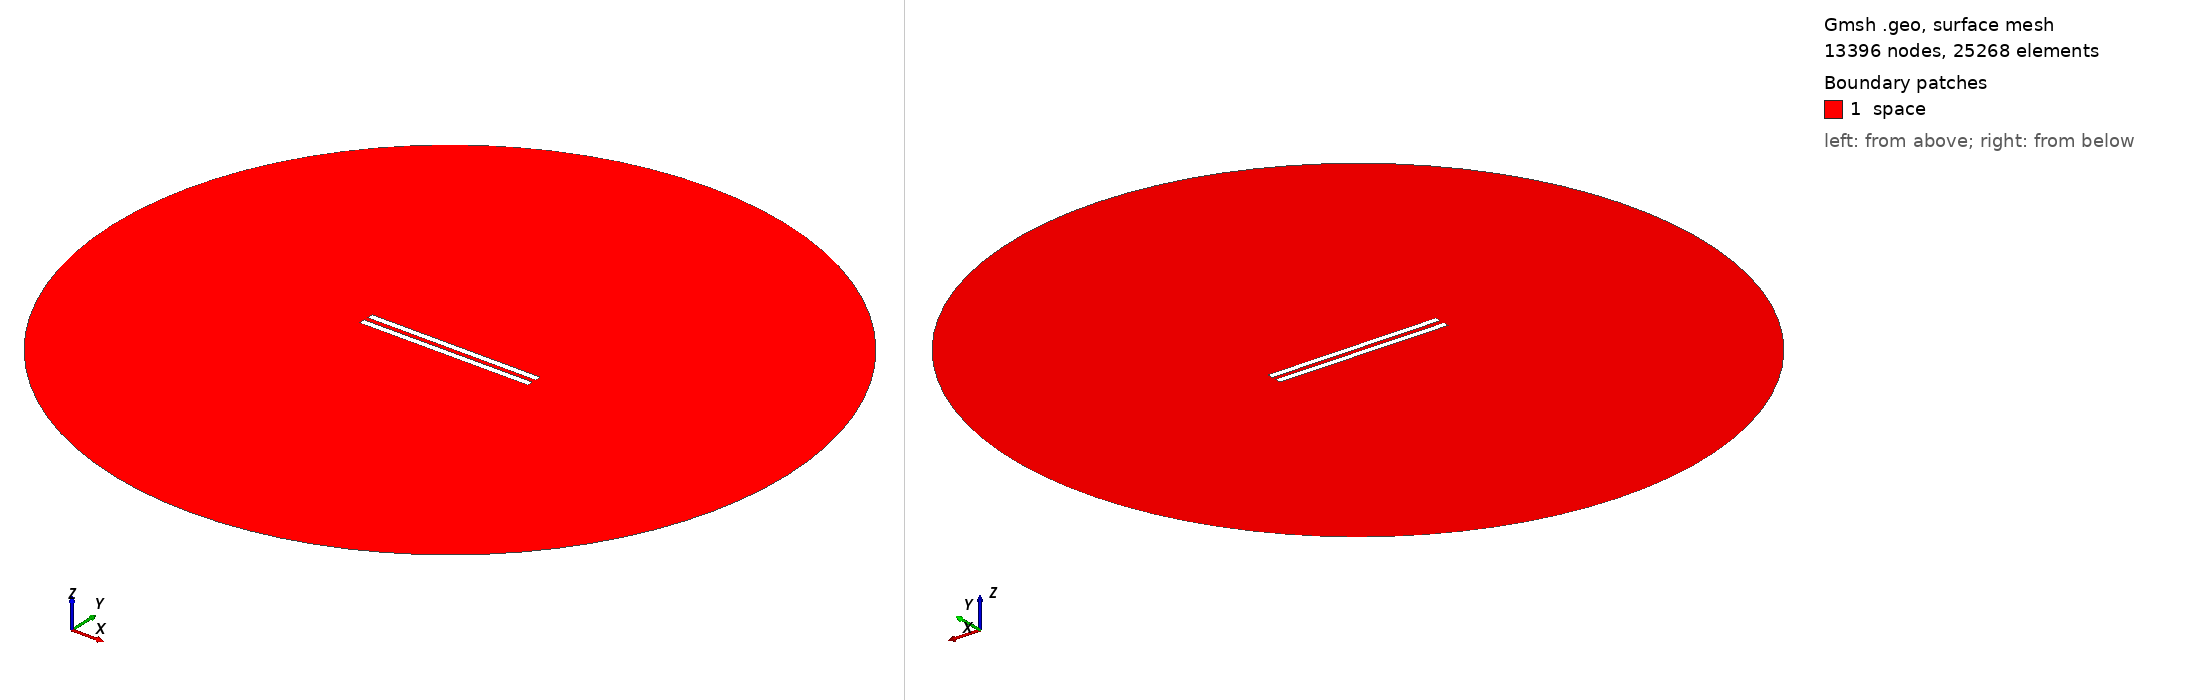

Gmsh geometry script, surface-meshed: 13396 nodes, 25268 surface elements. Boundary patches (legend numbers): 1 space. Left view from above one corner, right view from below the opposite corner. Legend entries are the model's physical surfaces. The drawing asked Gmsh for element sizes between 1% and 20% of the model's largest extent; the script's own settings can give other sizes.

=== 196.geo (drawn) ===
// Set the geometry kernel
SetFactory("OpenCASCADE");

//---------------------------------------
// Rectangles
//---------------------------------------

// Rectangle 1 (top)
Point(1) = {-49.84444444444444, 1.25, 0, 1.0};
Point(2) = {49.84444444444444, 1.25, 0, 1.0};
Point(3) = {49.84444444444444, 4.938888888888889, 0, 1.0};
Point(4) = {-49.84444444444444, 4.938888888888889, 0, 1.0};

Line(1) = {1, 2};
Line(2) = {2, 3};
Line(3) = {3, 4};
Line(4) = {4, 1};

Line Loop(1) = {1, 2, 3, 4};
Plane Surface(1) = {1};

Rotate { {0, 0, 1}, {0,  1.25,  0}, -0.002 } {
  Surface{1};
}

// Rectangle 2 (bottom)
Point(5) = {-49.84444444444444, -1.25, 0, 1.0};
Point(6) = {49.84444444444444, -1.25, 0, 1.0};
Point(7) = {49.84444444444444, -4.938888888888889, 0, 1.0};
Point(8) = {-49.84444444444444, -4.938888888888889, 0, 1.0};

Line(5) = {5, 6};
Line(6) = {6, 7};
Line(7) = {7, 8};
Line(8) = {8, 5};

Line Loop(2) = {5, 6, 7, 8};
Plane Surface(2) = {2}; 


//---------------------------------------
// Circle
//---------------------------------------

// Define points
Point(9) = {0, 0, 0};        // Center
Point(10) = {200, 0, 0};     // Start point
Point(11) = {0, 200, 0};     // 90 degrees
Point(12) = {-200, 0, 0};    // 180 degrees
Point(13) = {0, -200, 0};    // 270 degrees

// Define circle arcs (each needs start, center, end)
Circle(9) = {10, 9, 11};
Circle(10) = {11, 9, 12};
Circle(11) = {12, 9, 13};
Circle(12) = {13, 9, 10};

// Define curve loop and surface if needed
Curve Loop(3) = {9, 10, 11, 12};
Surface(3) = {3};

// Subtract Rectangles from Circle
BooleanDifference{ Surface{3}; Delete; }{ Surface{1}; Surface{2}; Delete; }

//---------------------------------------
// Transfinite Lines and Surface
//---------------------------------------
r = 7;
Transfinite Line {1, 3} = 50*r Using Progression 1;
Transfinite Line {2, 4} = 2*r Using Progression 1;
Transfinite Line {5, 7} = 50*r Using Progression 1;
Transfinite Line {6, 8} = 2*r Using Progression 1;
Transfinite Line {9, 10, 11, 12} = 20 Using Progression 1;

//---------------------------------------
// Define Physical Groups
//---------------------------------------                

//--- Physical Curves
// Physical groups for boundaries
Physical Line("force_segment", 10) = {1};
Physical Line("upper_plate", 11) = {2, 3, 4};
Physical Line("lower_plate", 12) = {5, 6, 7, 8};
Physical Line("boundary", 20) = {9, 10, 11, 12};

//--- Physical Surfaces
Physical Surface("space", 30) = {3};

//---------------------------------------
// 6. Generate the Mesh
//---------------------------------------
Mesh 2;  // 2D mesh generation
